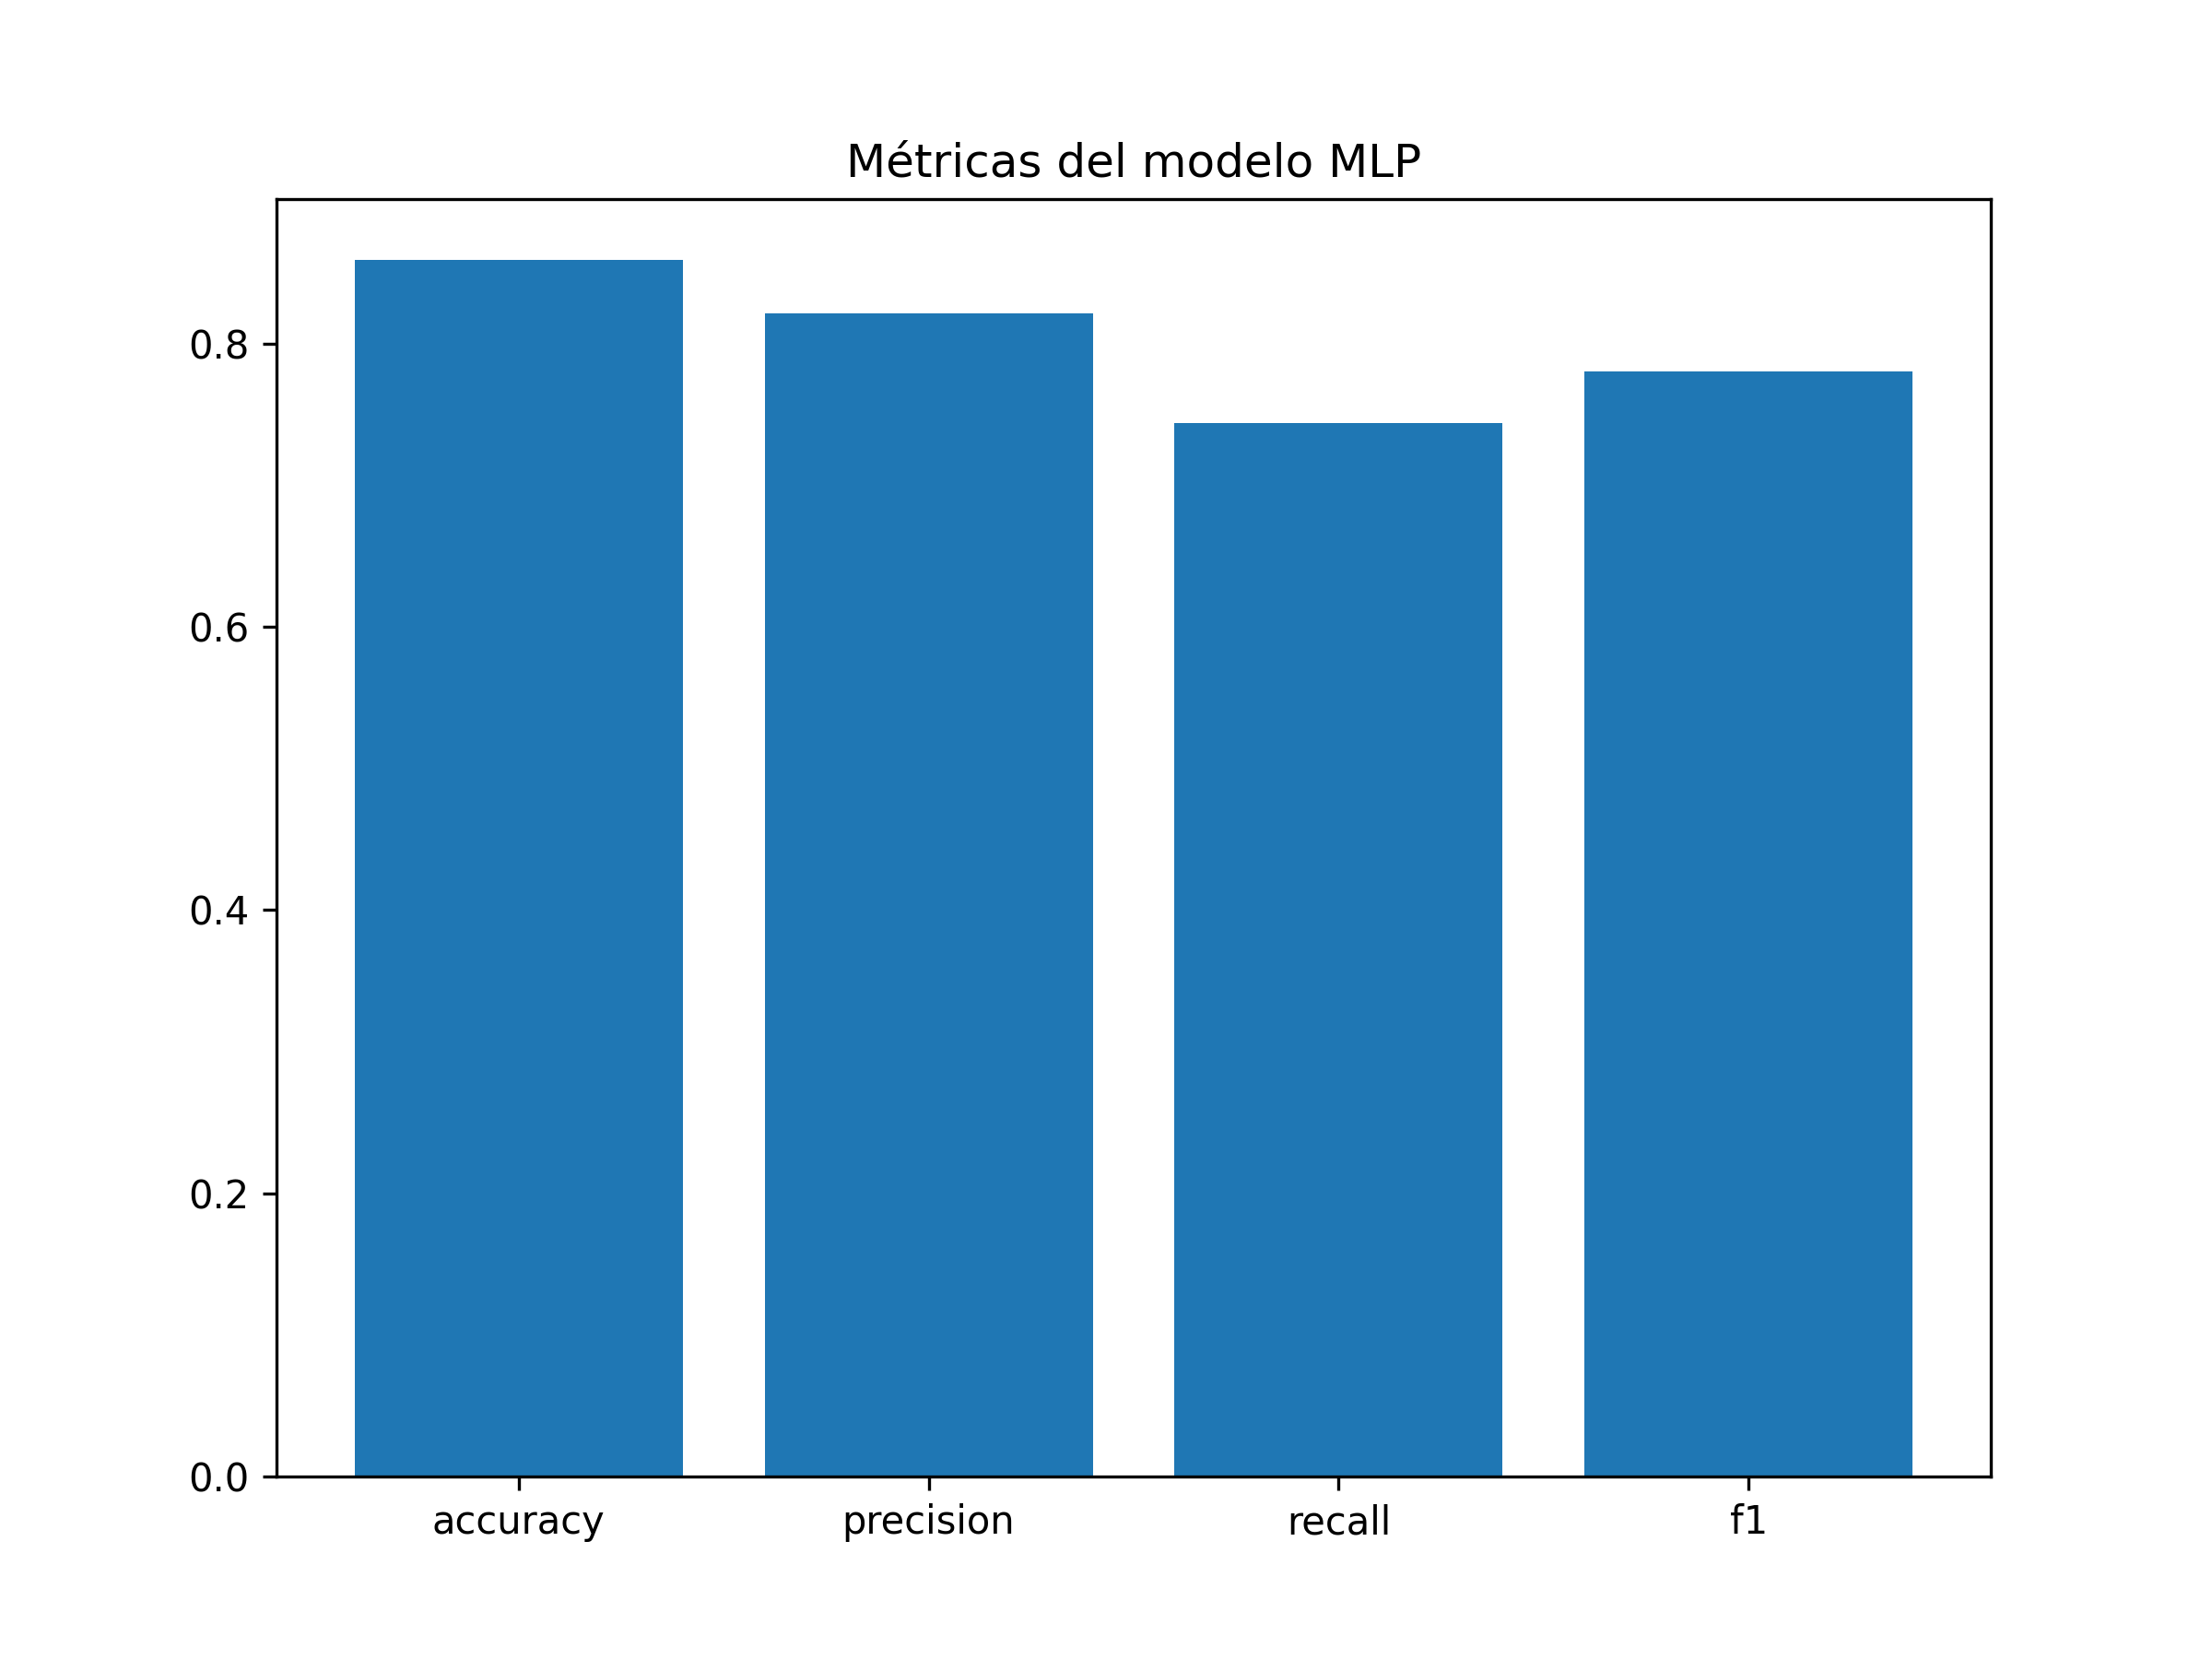

The table this chart was drawn from, first rows:
metric, value
accuracy, 0.8591
precision, 0.8213
recall, 0.7439
f1, 0.7806
threshold, 0.5
